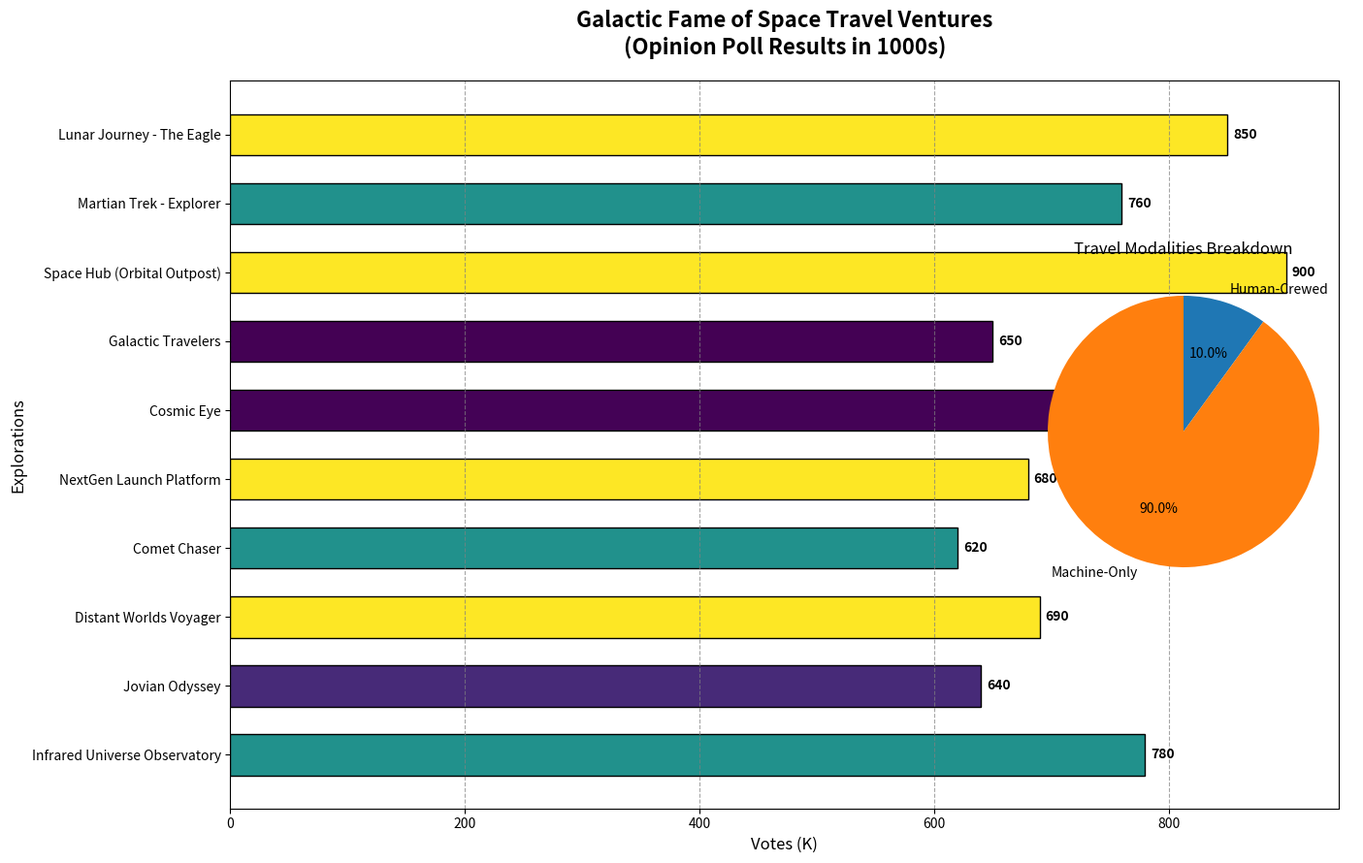

Python code for this plot:
import matplotlib.pyplot as plt
import numpy as np

missions = [
    'Lunar Journey - The Eagle',
    'Martian Trek - Explorer',
    'Space Hub (Orbital Outpost)',
    'Galactic Travelers',
    'Cosmic Eye',
    'NextGen Launch Platform',
    'Comet Chaser',
    'Distant Worlds Voyager',
    'Jovian Odyssey',
    'Infrared Universe Observatory'
]

votes = np.array([850, 760, 900, 650, 715, 680, 620, 690, 640, 780])

fig, ax = plt.subplots(figsize=(14, 9))

# Manually shuffled color palette
shuffled_colors = [
    (0.993248, 0.906157, 0.143936, 1.0),  # Yellowish part
    (0.127568, 0.566949, 0.550556, 1.0),  # Teal part
    (0.993248, 0.906157, 0.143936, 1.0),  # Yellowish part
    (0.267004, 0.004874, 0.329415, 1.0),  # Purple part
    (0.26851, 0.009605, 0.335427, 1.0),   # Slightly different purple
    (0.993248, 0.906157, 0.143936, 1.0),  # Yellowish part
    (0.127568, 0.566949, 0.550556, 1.0),  # Teal part
    (0.993248, 0.906157, 0.143936, 1.0),  # Yellowish part
    (0.280267, 0.165302, 0.470647, 1.0),  # Dark blue part
    (0.127568, 0.566949, 0.550556, 1.0)   # Teal part
]

bars = ax.barh(missions, votes, color=shuffled_colors, edgecolor='black', height=0.6)

ax.set_title("Galactic Fame of Space Travel Ventures\n(Opinion Poll Results in 1000s)", fontsize=16, fontweight='bold', pad=20)
ax.set_xlabel('Votes (K)', fontsize=12)
ax.set_ylabel('Explorations', fontsize=12)

for bar in bars:
    width = bar.get_width()
    ax.text(width + 5, bar.get_y() + bar.get_height()/2, f'{width}', va='center', ha='left', fontsize=10, fontweight='bold', color='black')

ax.invert_yaxis()
ax.xaxis.grid(True, linestyle='--', alpha=0.7, color='gray')

fig.subplots_adjust(right=0.7)
ax2 = fig.add_axes([0.75, 0.2, 0.25, 0.6])

types = ['Human-Crewed', 'Machine-Only']
counts = [1, 9]

ax2.pie(counts, labels=types, colors=['#1f77b4', '#ff7f0e'], autopct='%1.1f%%', startangle=90, counterclock=False)
ax2.set_title('Travel Modalities Breakdown', fontsize=12)

plt.tight_layout()
plt.show()
